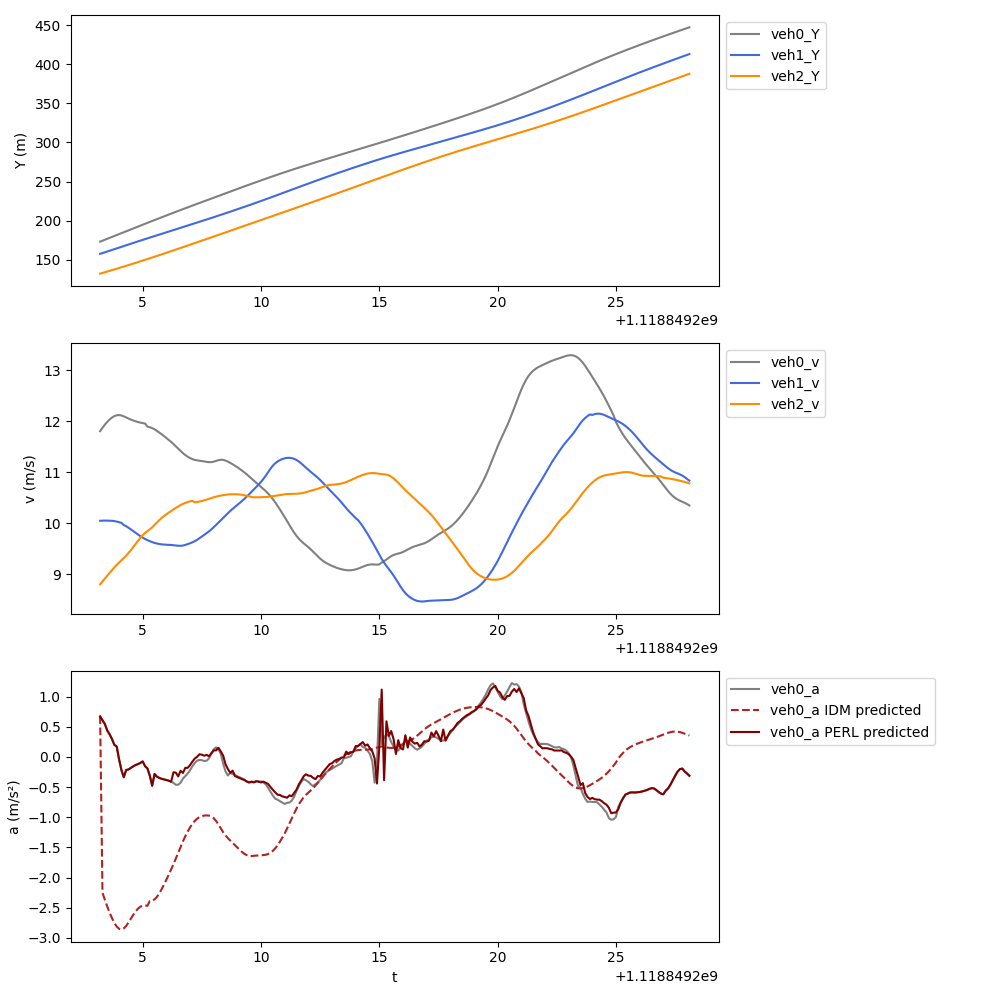

Data behind this chart, as committed beside it:
t, veh_ID0, Y0, v0, a0, veh_ID1, Y1, v1, a1, veh_ID2, Y2, v2, a2, veh_ID-1, Y-1, v-1, a-1, a0_IDM, a0_PERL
1118849203, 909.0, 173.2, 11.81, 0.6696, 916.0, 157.6, 10.05, 0.01344, 922.0, 132.3, 8.802, 0.5978, 902.0, 190.7, 10.48, 0.3761, 0.6696, 0.6696
1118849203, 909.0, 174.4, 11.87, 0.6082, 916.0, 158.6, 10.05, 0.00688, 922.0, 133.1, 8.861, 0.5622, 902.0, 191.8, 10.52, 0.4011, -2.251, 0.6082
1118849203, 909.0, 175.6, 11.93, 0.5441, 916.0, 159.6, 10.05, -0.0005963, 922.0, 134, 8.917, 0.5447, 902.0, 192.8, 10.56, 0.4247, -2.368, 0.5441
1118849204, 909.0, 176.8, 11.99, 0.4372, 916.0, 160.6, 10.05, -0.00367, 922.0, 134.9, 8.972, 0.5422, 902.0, 193.9, 10.6, 0.4467, -2.478, 0.4372
1118849204, 909.0, 178, 12.03, 0.3742, 916.0, 161.6, 10.05, -0.0205, 922.0, 135.8, 9.027, 0.5508, 902.0, 194.9, 10.65, 0.47, -2.579, 0.3742
1118849204, 909.0, 179.2, 12.07, 0.2969, 916.0, 162.6, 10.05, -0.04626, 922.0, 136.7, 9.082, 0.5451, 902.0, 196, 10.7, 0.4936, -2.67, 0.2969
1118849204, 909.0, 180.4, 12.1, 0.2002, 916.0, 163.6, 10.04, -0.08853, 922.0, 137.6, 9.135, 0.5083, 902.0, 197.1, 10.74, 0.5233, -2.749, 0.2002
1118849204, 909.0, 181.6, 12.12, 0.1723, 916.0, 164.6, 10.03, -0.128, 922.0, 138.6, 9.185, 0.4634, 902.0, 198.1, 10.8, 0.56, -2.81, 0.1723
1118849204, 909.0, 182.8, 12.12, -0.03785, 916.0, 165.6, 10.02, -0.1823, 922.0, 139.5, 9.23, 0.4322, 902.0, 199.2, 10.85, 0.5982, -2.848, -0.03785
1118849204, 909.0, 184, 12.12, -0.218, 916.0, 166.6, 10.01, -0.2246, 922.0, 140.4, 9.274, 0.4298, 902.0, 200.3, 10.91, 0.6467, -2.858, -0.218
1118849204, 909.0, 185.2, 12.1, -0.3374, 916.0, 167.6, 9.967, -0.2973, 922.0, 141.3, 9.319, 0.476, 902.0, 201.4, 10.98, 0.6941, -2.842, -0.3374
1118849204, 909.0, 186.4, 12.08, -0.2182, 916.0, 168.6, 9.943, -0.3892, 922.0, 142.3, 9.367, 0.5129, 902.0, 202.5, 11.05, 0.7252, -2.801, -0.2182
1118849204, 909.0, 187.6, 12.05, -0.2084, 916.0, 169.6, 9.914, -0.3201, 922.0, 143.2, 9.418, 0.5558, 902.0, 203.6, 11.12, 0.6518, -2.744, -0.2084
1118849204, 909.0, 188.8, 12.03, -0.182, 916.0, 170.6, 9.881, -0.3403, 922.0, 144.2, 9.474, 0.5998, 902.0, 204.7, 11.19, 0.6145, -2.68, -0.182
1118849205, 909.0, 190.1, 12.02, -0.1567, 916.0, 171.6, 9.847, -0.3406, 922.0, 145.1, 9.533, 0.5957, 902.0, 205.9, 11.25, 0.5388, -2.616, -0.1567
1118849205, 909.0, 191.3, 12, -0.1348, 916.0, 172.5, 9.813, -0.337, 922.0, 146.1, 9.595, 0.612, 902.0, 207, 11.3, 0.4286, -2.56, -0.1348
1118849205, 909.0, 192.5, 11.99, -0.1204, 916.0, 173.5, 9.78, -0.3113, 922.0, 147, 9.658, 0.5991, 902.0, 208.1, 11.34, 0.263, -2.514, -0.1204
1118849205, 909.0, 193.6, 11.97, -0.09998, 916.0, 174.5, 9.748, -0.2922, 922.0, 148, 9.717, 0.5475, 902.0, 209.3, 11.37, 0.1559, -2.482, -0.09998
1118849205, 909.0, 194.8, 11.96, -0.07557, 916.0, 175.5, 9.719, -0.2645, 922.0, 149, 9.769, 0.4667, 902.0, 210.4, 11.38, 0.08041, -2.465, -0.07557
1118849205, 909.0, 196, 11.96, -0.1551, 916.0, 176.4, 9.693, -0.2347, 922.0, 149.9, 9.811, 0.3741, 902.0, 211.5, 11.39, 0.04844, -2.461, -0.1551
1118849205, 909.0, 197.2, 11.9, -0.1921, 916.0, 177.4, 9.67, -0.2016, 922.0, 150.9, 9.847, 0.3313, 902.0, 212.7, 11.4, 0.08199, -2.467, -0.1921
1118849205, 909.0, 198.4, 11.88, -0.3127, 916.0, 178.4, 9.649, -0.1766, 922.0, 151.9, 9.882, 0.3592, 902.0, 213.8, 11.41, 0.1322, -2.386, -0.3127
1118849205, 909.0, 199.6, 11.87, -0.4789, 916.0, 179.3, 9.632, -0.1516, 922.0, 152.9, 9.922, 0.427, 902.0, 215, 11.42, 0.2083, -2.381, -0.4789
1118849206, 909.0, 200.8, 11.84, -0.284, 916.0, 180.3, 9.617, -0.1271, 922.0, 153.9, 9.967, 0.4774, 902.0, 216.1, 11.44, 0.2949, -2.36, -0.284
1118849206, 909.0, 202, 11.81, -0.3273, 916.0, 181.3, 9.604, -0.09329, 922.0, 154.9, 10.02, 0.4814, 902.0, 217.2, 11.47, 0.3107, -2.32, -0.3273
1118849206, 909.0, 203.2, 11.78, -0.3486, 916.0, 182.2, 9.594, -0.07175, 922.0, 155.9, 10.06, 0.4453, 902.0, 218.4, 11.5, 0.3465, -2.262, -0.3486
1118849206, 909.0, 204.3, 11.75, -0.3636, 916.0, 183.2, 9.587, -0.04869, 922.0, 156.9, 10.1, 0.387, 902.0, 219.5, 11.54, 0.3554, -2.192, -0.3636
1118849206, 909.0, 205.5, 11.71, -0.3738, 916.0, 184.1, 9.583, -0.027, 922.0, 157.9, 10.14, 0.3483, 902.0, 220.7, 11.57, 0.3495, -2.116, -0.3738
1118849206, 909.0, 206.7, 11.67, -0.385, 916.0, 185.1, 9.58, -0.02021, 922.0, 158.9, 10.18, 0.3248, 902.0, 221.9, 11.61, 0.3334, -2.035, -0.385
1118849206, 909.0, 207.8, 11.64, -0.3938, 916.0, 186.1, 9.578, -0.02081, 922.0, 160, 10.21, 0.3105, 902.0, 223, 11.64, 0.328, -1.952, -0.3938
1118849206, 909.0, 209, 11.6, -0.4126, 916.0, 187, 9.576, -0.03957, 922.0, 161, 10.24, 0.3023, 902.0, 224.2, 11.67, 0.3226, -1.866, -0.4124
1118849206, 909.0, 210.2, 11.55, -0.4321, 916.0, 188, 9.571, -0.06553, 922.0, 162, 10.27, 0.2966, 902.0, 225.4, 11.7, 0.3139, -1.778, -0.2552
1118849206, 909.0, 211.3, 11.51, -0.4624, 916.0, 188.9, 9.566, -1.623, 922.0, 163, 10.3, 0.291, 902.0, 226.5, 11.74, 0.2892, -1.686, -0.2609
1118849206, 909.0, 212.5, 11.46, -0.4615, 916.0, 189.9, 9.56, -1.041, 922.0, 164.1, 10.33, 0.2751, 902.0, 227.7, 11.77, 0.2731, -1.59, -0.324
1118849207, 909.0, 213.6, 11.42, -0.429, 916.0, 190.8, 9.559, 0.4664, 922.0, 165.1, 10.36, 0.2295, 902.0, 228.9, 11.79, 0.2486, -1.493, -0.2302
1118849207, 909.0, 214.7, 11.38, -0.3581, 916.0, 191.8, 9.565, 2.303, 922.0, 166.1, 10.38, 0.1931, 902.0, 230.1, 11.82, 0.2155, -1.4, -0.2667
1118849207, 909.0, 215.9, 11.34, -0.3191, 916.0, 192.8, 9.576, 0.1503, 922.0, 167.2, 10.4, 0.1609, 902.0, 231.2, 11.84, 0.1588, -1.314, -0.1819
1118849207, 909.0, 217, 11.31, -0.2759, 916.0, 193.7, 9.591, 0.1746, 922.0, 168.2, 10.42, 0.135, 902.0, 232.4, 11.86, 0.13, -1.238, -0.1819
1118849207, 909.0, 218.1, 11.28, -0.2224, 916.0, 194.7, 9.608, 0.1947, 922.0, 169.3, 10.43, -0.01047, 902.0, 233.6, 11.87, 0.1021, -1.169, -0.137
1118849207, 909.0, 219.3, 11.26, -0.1546, 916.0, 195.6, 9.628, 0.2227, 922.0, 170.3, 10.44, -0.008158, 902.0, 234.8, 11.88, 0.06524, -1.11, -0.07836
1118849207, 909.0, 220.4, 11.24, -0.1005, 916.0, 196.6, 9.65, 0.2533, 922.0, 171.3, 10.41, -0.006542, 902.0, 236, 11.88, 0.01909, -1.061, -0.02782
1118849207, 909.0, 221.5, 11.23, -0.06223, 916.0, 197.6, 9.677, 0.2993, 922.0, 172.4, 10.42, -0.006352, 902.0, 237.2, 11.88, -0.09518, -1.023, 0.002472
1118849207, 909.0, 222.6, 11.23, -0.05077, 916.0, 198.5, 9.708, 0.337, 922.0, 173.4, 10.43, 0.09477, 902.0, 238.4, 11.87, -0.2227, -0.9976, 0.04358
1118849208, 909.0, 223.8, 11.22, -0.05483, 916.0, 199.5, 9.741, 0.3519, 922.0, 174.5, 10.44, 0.124, 902.0, 239.5, 11.85, -0.3535, -0.9815, 0.03562
1118849208, 909.0, 224.9, 11.21, -0.06801, 916.0, 200.5, 9.774, 0.3448, 922.0, 175.5, 10.45, 0.1515, 902.0, 240.7, 11.82, -0.3793, -0.9727, 0.01887
1118849208, 909.0, 226, 11.21, -0.06432, 916.0, 201.5, 9.808, 0.3422, 922.0, 176.6, 10.47, 0.1666, 902.0, 241.9, 11.78, -0.4794, -0.9697, 0.03277
1118849208, 909.0, 227.1, 11.2, -0.02555, 916.0, 202.4, 9.842, 0.3747, 922.0, 177.6, 10.48, 0.1495, 902.0, 243.1, 11.73, -0.5749, -0.9734, 0.01052
1118849208, 909.0, 228.2, 11.2, 0.05059, 916.0, 203.4, 9.88, 0.4265, 922.0, 178.7, 10.5, 0.1404, 902.0, 244.3, 11.67, -0.6632, -0.9875, 0.05988
1118849208, 909.0, 229.4, 11.21, 0.1248, 916.0, 204.4, 9.923, 0.4496, 922.0, 179.7, 10.51, 0.1283, 902.0, 245.4, 11.61, -0.6949, -1.016, 0.1073
1118849208, 909.0, 230.5, 11.22, 0.1576, 916.0, 205.4, 9.969, 0.464, 922.0, 180.8, 10.52, 0.1161, 902.0, 246.6, 11.54, -0.7502, -1.061, 0.1069
1118849208, 909.0, 231.6, 11.24, 0.1301, 916.0, 206.4, 10.01, 0.464, 922.0, 181.8, 10.53, 0.09839, 902.0, 247.7, 11.46, -0.7839, -1.12, 0.1506
1118849208, 909.0, 232.7, 11.25, 0.04924, 916.0, 207.4, 10.06, 0.4639, 922.0, 182.9, 10.54, 0.08546, 902.0, 248.9, 11.39, -0.801, -1.185, 0.09046
1118849208, 909.0, 233.9, 11.24, -0.1139, 916.0, 208.4, 10.11, 0.4562, 922.0, 183.9, 10.55, 0.07153, 902.0, 250, 11.31, -0.8049, -1.248, 0.02021
1118849208, 909.0, 235, 11.23, -0.2416, 916.0, 209.4, 10.15, 0.4569, 922.0, 185, 10.56, 0.05683, 902.0, 251.1, 11.23, -0.8192, -1.302, -0.1229
1118849209, 909.0, 236.1, 11.21, -0.3088, 916.0, 210.5, 10.2, 0.4436, 922.0, 186, 10.57, 0.0219, 902.0, 252.3, 11.14, -0.8362, -1.347, -0.2015
1118849209, 909.0, 237.2, 11.19, -0.2665, 916.0, 211.5, 10.24, 0.4141, 922.0, 187.1, 10.57, 0.01331, 902.0, 253.4, 11.06, -0.8533, -1.387, -0.265
1118849209, 909.0, 238.3, 11.16, -0.2851, 916.0, 212.5, 10.28, 0.3928, 922.0, 188.1, 10.57, 0.004406, 902.0, 254.5, 10.97, -0.8419, -1.425, -0.2284
1118849209, 909.0, 239.5, 11.13, -0.3045, 916.0, 213.5, 10.32, 0.3771, 922.0, 189.2, 10.57, -0.004749, 902.0, 255.6, 10.89, -0.8476, -1.463, -0.317
1118849209, 909.0, 240.6, 11.1, -0.3228, 916.0, 214.6, 10.36, 0.3825, 922.0, 190.3, 10.57, -0.03491, 902.0, 256.6, 10.8, -0.8301, -1.503, -0.3361
1118849209, 909.0, 241.7, 11.07, -0.3389, 916.0, 215.6, 10.4, 0.3974, 922.0, 191.3, 10.57, -0.06015, 902.0, 257.7, 10.72, -0.7795, -1.541, -0.3527
... 190 more rows
